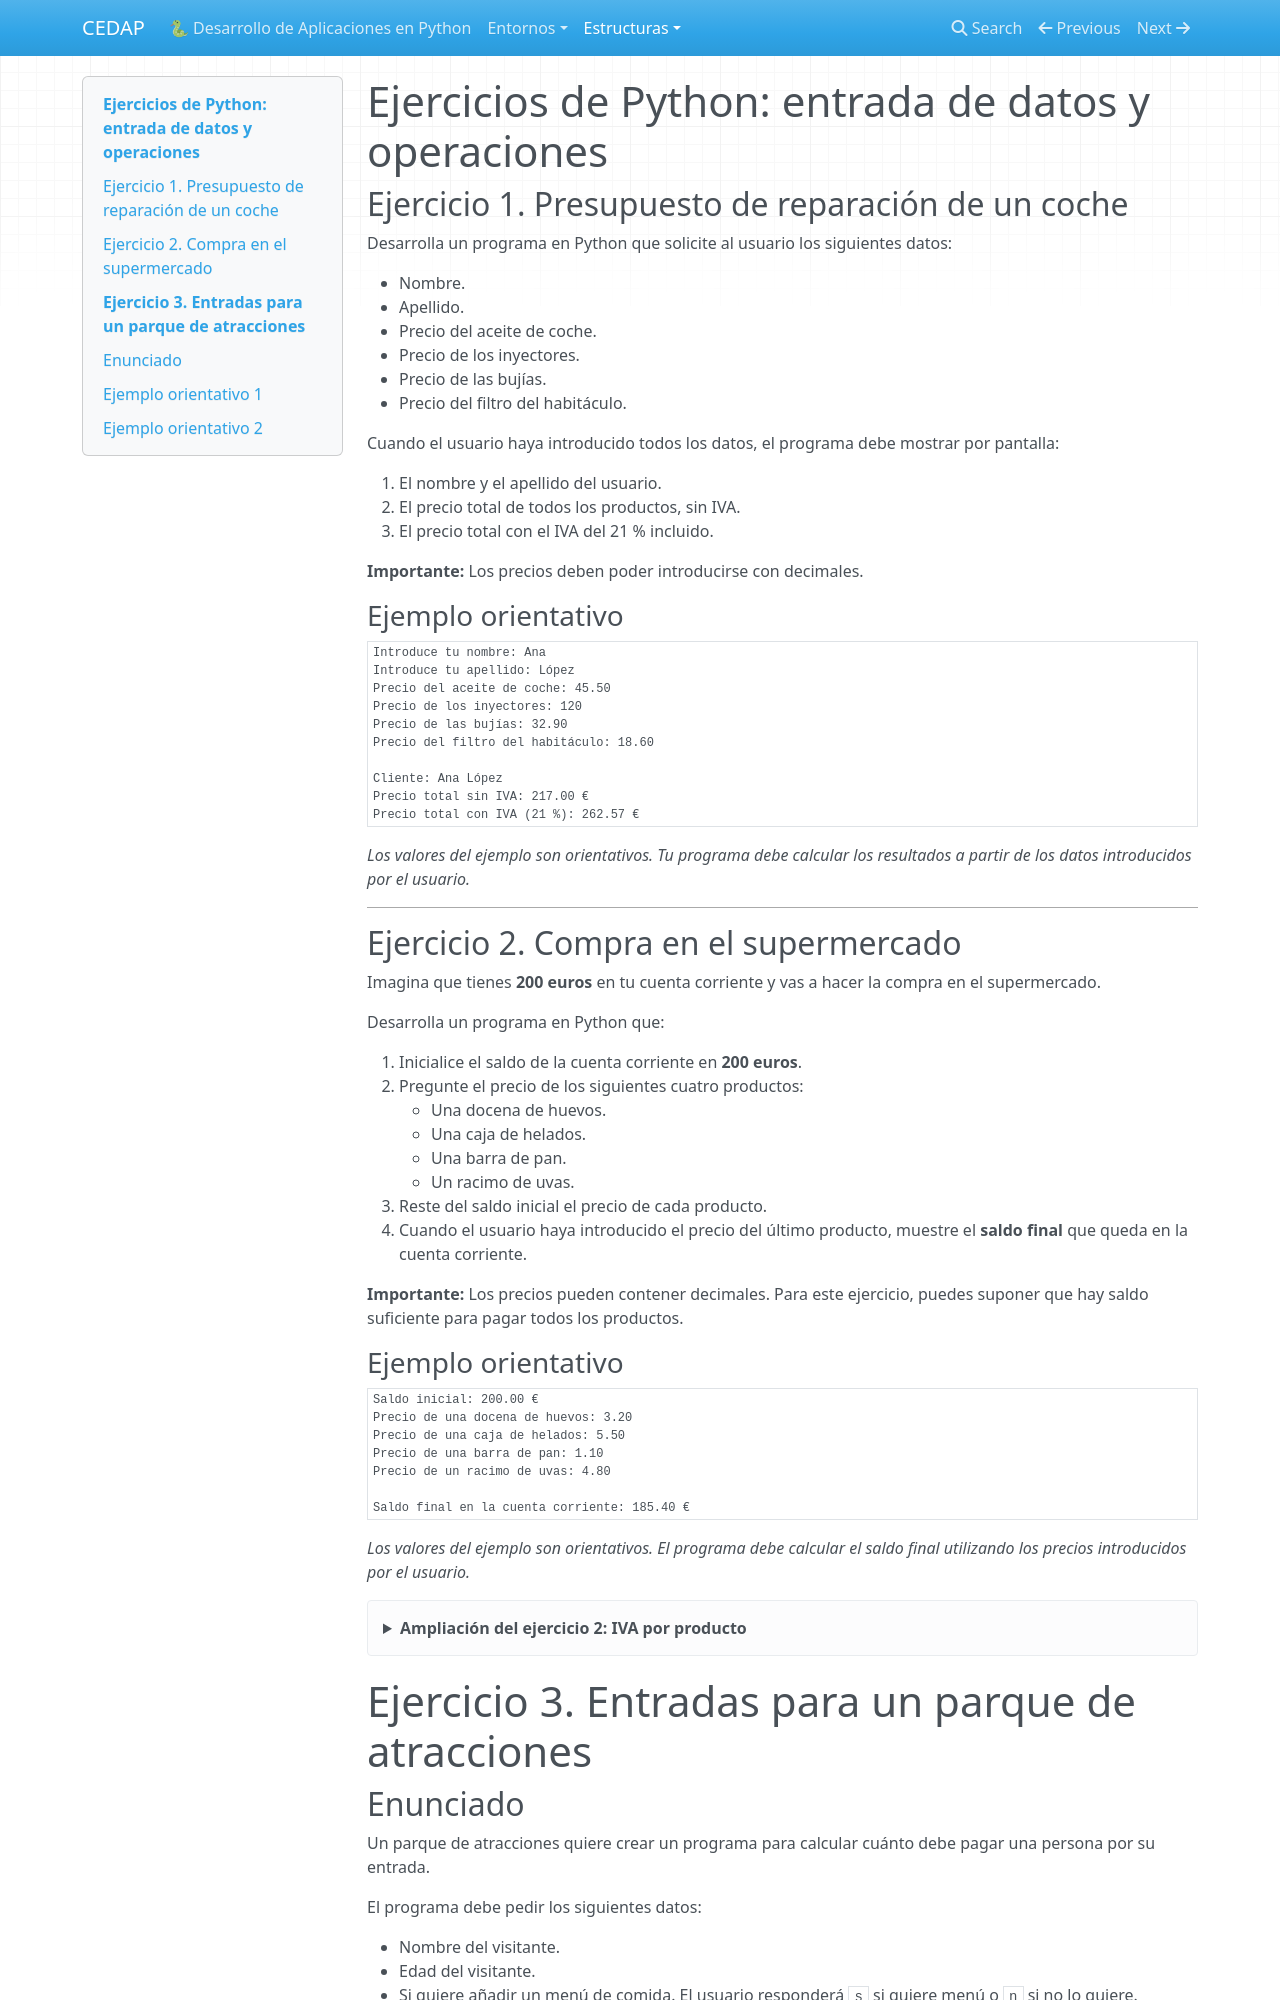

repository: alion1992/EntornosSintaxisEstructurasControlPython2026 · page: estructuras/ud1/ejercicios_operaciones/index.html · generator: mkdocs

# Ejercicios de Python: entrada de datos y operaciones

## Ejercicio 1. Presupuesto de reparación de un coche

Desarrolla un programa en Python que solicite al usuario los siguientes
datos:

-   Nombre.
-   Apellido.
-   Precio del aceite de coche.
-   Precio de los inyectores.
-   Precio de las bujías.
-   Precio del filtro del habitáculo.

Cuando el usuario haya introducido todos los datos, el programa debe
mostrar por pantalla:

1.  El nombre y el apellido del usuario.
2.  El precio total de todos los productos, sin IVA.
3.  El precio total con el IVA del 21 % incluido.

**Importante:** Los precios deben poder introducirse con decimales.

### Ejemplo orientativo

``` text
Introduce tu nombre: Ana
Introduce tu apellido: López
Precio del aceite de coche: 45.50
Precio de los inyectores: 120
Precio de las bujías: 32.90
Precio del filtro del habitáculo: 18.60

Cliente: Ana López
Precio total sin IVA: 217.00 €
Precio total con IVA (21 %): 262.57 €
```

*Los valores del ejemplo son orientativos. Tu programa debe calcular los
resultados a partir de los datos introducidos por el usuario.*

------------------------------------------------------------------------

## Ejercicio 2. Compra en el supermercado

Imagina que tienes **200 euros** en tu cuenta corriente y vas a hacer la
compra en el supermercado.

Desarrolla un programa en Python que:

1.  Inicialice el saldo de la cuenta corriente en **200 euros**.
2.  Pregunte el precio de los siguientes cuatro productos:
    -   Una docena de huevos.
    -   Una caja de helados.
    -   Una barra de pan.
    -   Un racimo de uvas.
3.  Reste del saldo inicial el precio de cada producto.
4.  Cuando el usuario haya introducido el precio del último producto,
    muestre el **saldo final** que queda en la cuenta corriente.

**Importante:** Los precios pueden contener decimales. Para este
ejercicio, puedes suponer que hay saldo suficiente para pagar todos los
productos.

### Ejemplo orientativo

``` text
Saldo inicial: 200.00 €
Precio de una docena de huevos: 3.20
Precio de una caja de helados: 5.50
Precio de una barra de pan: 1.10
Precio de un racimo de uvas: 4.80

Saldo final en la cuenta corriente: 185.40 €
```

*Los valores del ejemplo son orientativos. El programa debe calcular el
saldo final utilizando los precios introducidos por el usuario.*

??? tip " Ampliación del ejercicio 2: IVA por producto"

    Cuando termines el ejercicio básico, añade una mejora al programa.

    Aplica los siguientes tipos de IVA:

    | Producto | IVA |
    |---|---:|
    | Una docena de huevos | 10 % |
    | Una caja de helados | 21 % |
    | Una barra de pan | 10 % |
    | Un racimo de uvas | 21 % |

    **Nuevos requisitos:**

    1. Añade un menú para elegir si se quiere calcular la compra con IVA.
    2. Calcula el precio de cada producto con su IVA incluido.
    3. Muestra el importe total de la compra.
    4. Calcula el saldo final después de pagar.

# Ejercicio 3. Entradas para un parque de atracciones
